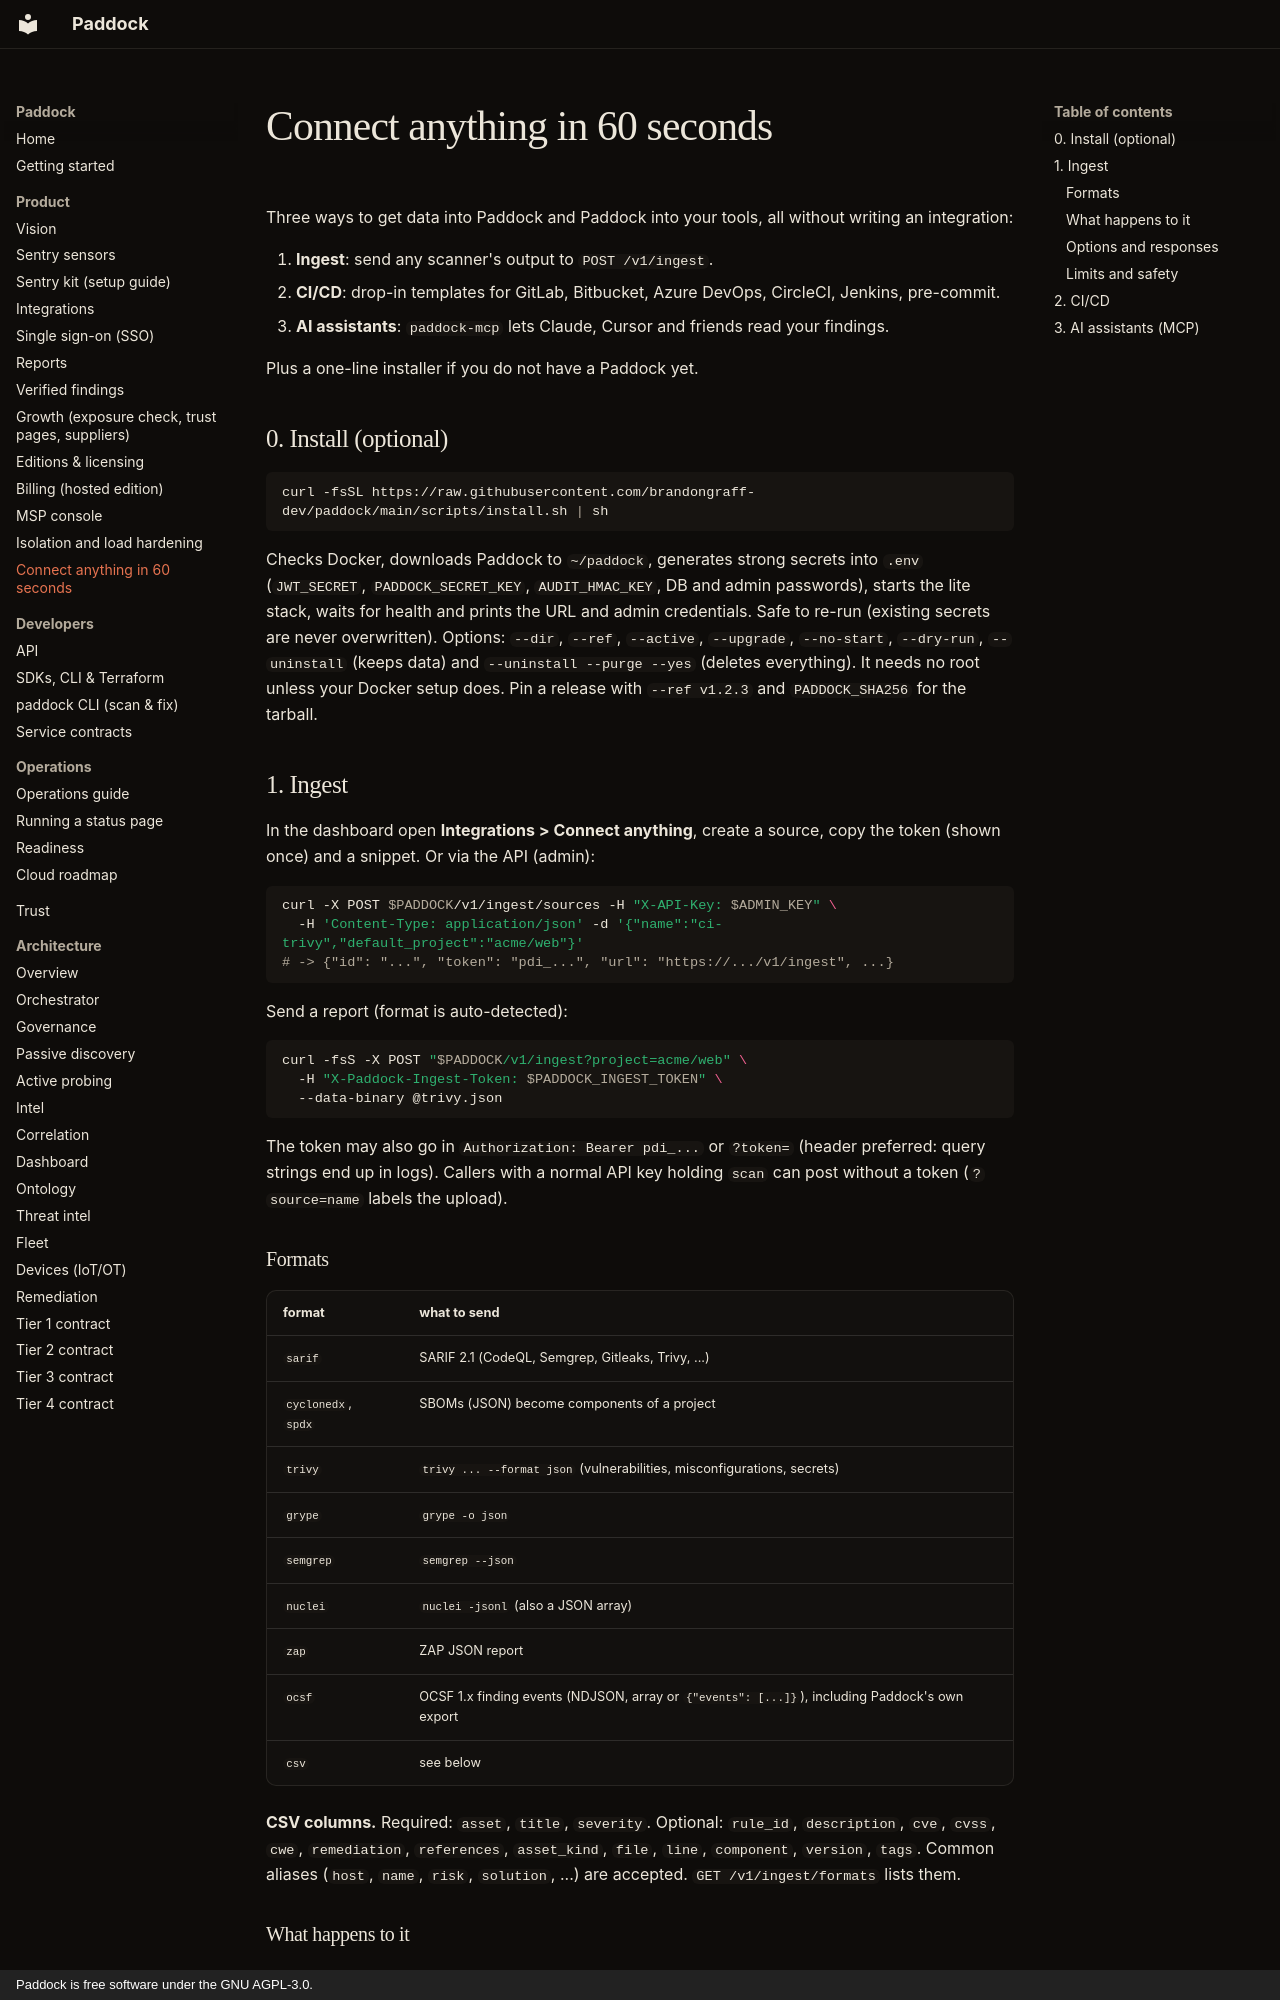

repository: brandongraff-dev/Paddock · page: CONNECT/index.html · generator: mkdocs · copyright: Paddock is free software under the GNU AGPL-3.0.

# Connect anything in 60 seconds

Three ways to get data into Paddock and Paddock into your tools, all without
writing an integration:

1. **Ingest**: send any scanner's output to `POST /v1/ingest`.
2. **CI/CD**: drop-in templates for GitLab, Bitbucket, Azure DevOps, CircleCI, Jenkins, pre-commit.
3. **AI assistants**: `paddock-mcp` lets Claude, Cursor and friends read your findings.

Plus a one-line installer if you do not have a Paddock yet.

## 0. Install (optional)

```bash
curl -fsSL https://raw.githubusercontent.com/brandongraff-dev/paddock/main/scripts/install.sh | sh
```

Checks Docker, downloads Paddock to `~/paddock`, generates strong secrets into
`.env` (`JWT_SECRET`, `PADDOCK_SECRET_KEY`, `AUDIT_HMAC_KEY`, DB and admin
passwords), starts the lite stack, waits for health and prints the URL and admin
credentials. Safe to re-run (existing secrets are never overwritten). Options:
`--dir`, `--ref`, `--active`, `--upgrade`, `--no-start`, `--dry-run`,
`--uninstall` (keeps data) and `--uninstall --purge --yes` (deletes everything).
It needs no root unless your Docker setup does. Pin a release with `--ref v1.2.3`
and `PADDOCK_SHA256` for the tarball.

## 1. Ingest

In the dashboard open **Integrations > Connect anything**, create a source, copy the
token (shown once) and a snippet. Or via the API (admin):

```bash
curl -X POST $PADDOCK/v1/ingest/sources -H "X-API-Key: $ADMIN_KEY" \
  -H 'Content-Type: application/json' -d '{"name":"ci-trivy","default_project":"acme/web"}'
# -> {"id": "...", "token": "pdi_...", "url": "https://.../v1/ingest", ...}
```

Send a report (format is auto-detected):

```bash
curl -fsS -X POST "$PADDOCK/v1/ingest?project=acme/web" \
  -H "X-Paddock-Ingest-Token: $PADDOCK_INGEST_TOKEN" \
  --data-binary @trivy.json
```

The token may also go in `Authorization: Bearer pdi_...` or `?token=` (header preferred:
query strings end up in logs). Callers with a normal API key holding `scan` can post
without a token (`?source=name` labels the upload).

### Formats

| format | what to send |
|---|---|
| `sarif` | SARIF 2.1 (CodeQL, Semgrep, Gitleaks, Trivy, ...) |
| `cyclonedx`, `spdx` | SBOMs (JSON) become components of a project |
| `trivy` | `trivy ... --format json` (vulnerabilities, misconfigurations, secrets) |
| `grype` | `grype -o json` |
| `semgrep` | `semgrep --json` |
| `nuclei` | `nuclei -jsonl` (also a JSON array) |
| `zap` | ZAP JSON report |
| `ocsf` | OCSF 1.x finding events (NDJSON, array or `{"events": [...]}`), including Paddock's own export |
| `csv` | see below |

**CSV columns.** Required: `asset`, `title`, `severity`. Optional: `rule_id`,
`description`, `cve`, `cvss`, `cwe`, `remediation`, `references`, `asset_kind`, `file`,
`line`, `component`, `version`, `tags`. Common aliases (`host`, `name`, `risk`, `solution`,
...) are accepted. `GET /v1/ingest/formats` lists them.
